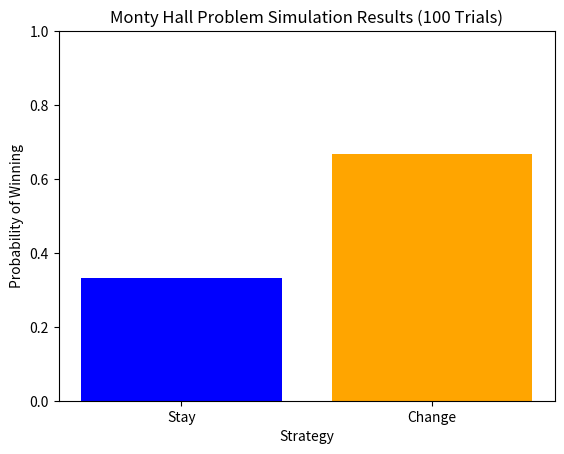

The matplotlib source for this figure:
import random
import matplotlib.pyplot as plt

def monty_hall_simulation(num_simulations):
    change_wins = 0  # 선택을 바꾸어서 당첨된 횟수
    stay_wins = 0    # 선택을 바꾸지 않고 당첨된 횟수

    for _ in range(num_simulations):
        doors = [0, 0, 1]  # 세 개의 문 중 하나에는 상품이 있음, 1은 상품을 나타냄
        random.shuffle(doors)  # 문의 위치를 무작위로 섞음

        # 참가자가 처음에 선택한 문
        initial_choice = random.randint(0, 2)

        # 선택을 바꾸지 않았을 때와 바꾸었을 때의 결과 확인
        
        stay_result = doors[initial_choice]

        # 선택을 바꾸지 않고 당첨된 경우
        if stay_result == 1:
            stay_wins += 1
        else:
            change_wins += 1
            
    stay_probability = stay_wins / num_simulations
    change_probability = change_wins / num_simulations

    return stay_probability, change_probability

num_simulations = 10000000  # 시뮬레이션 횟수 설정
stay_prob, change_prob = monty_hall_simulation(num_simulations)
print(stay_prob, change_prob) # 결과가 매번 달라짐..?

# 결과 시각화
labels = ['Stay', 'Change']
probabilities = [stay_prob, change_prob]

plt.bar(labels, probabilities, color=['blue', 'orange'])
plt.xlabel('Strategy')
plt.ylabel('Probability of Winning')
plt.title('Monty Hall Problem Simulation Results (100 Trials)')
plt.ylim(0, 1)
plt.show()